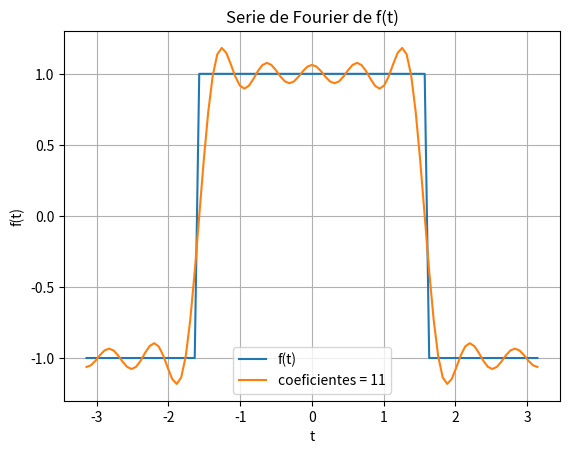
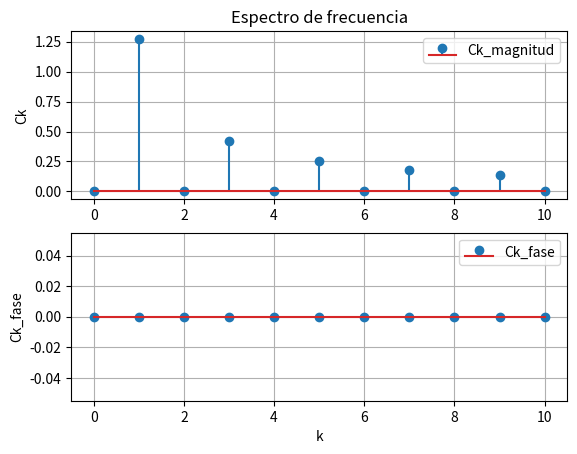

These charts were generated, in order, by the following Python code:
# Serie de Fourier, con n coeficientes
# Ref.Chapra 5ed Ejemplo 19.2 p548/pdf572
import numpy as np
import sympy as sym
import matplotlib.pyplot as plt

# INGRESO
T = 2*np.pi

t = sym.Symbol('t')
ft = sym.Piecewise((-1,t <-T/2),
                   (-1,t <-T/4),
                   ( 1,t < T/4),
                   (-1,t < T/2),
                   (-1,True),)
# intervalo
a = -T/2
b = T/2

# número de coeficientes
n = 11
# Evaluación para gráfica
muestras = 101
digitos  = 4    # numpy set_print_options 
casicero = 1e-15

# PROCEDIMIENTO
k  = sym.Symbol('k')
w0 = 2*np.pi/T

# Términos ak para coseno
enintegral  = ft*sym.cos(k*w0*t)
yaintegrado = sym.integrate(enintegral,(t,a,b))
ak = (2/T)*yaintegrado
ak = sym.simplify(ak)

# Términos bk para seno
enintegral = ft*sym.sin(k*w0*t)
yaintegrado = sym.integrate(enintegral,(t,a,b))
bk = (2/T)*yaintegrado
bk = sym.simplify(bk)

print(' expresión ak:')
sym.pprint(ak)
#print('\n ak formato latex')
#print(sym.latex(ak))

print('\n expresión bk:')
sym.pprint(bk)
#print('\n bk formato latex')
#print(sym.latex(bk))

# evalua los coeficientes
a0  = ak.subs(k,0)/2
b0  = bk.subs(k,0)
aki = [a0]
bki = [b0]
n_i = [0]
i = 1
while not(i>=n):
    avalor = ak.subs(k,i)
    bvalor = bk.subs(k,i)
    aki.append(avalor)
    bki.append(bvalor)
    n_i.append(i)
    i = i+1
    
##print('\n coeficientes ak: ')
##print(aki)
##print('\n coeficientes bk: ')
##print(bki)



# tabla de valores ak, Bk
tabla = np.concatenate([[np.array(n_i,dtype = int)],
                        [np.array(aki,dtype = float)],
                        [np.array(bki,dtype = float)]],
                       axis=0)
tabla = np.transpose(tabla)
np.set_printoptions(precision=digitos)
print('\n coeficientes: \n [ k, \t\t ak, \t  bk ] ')
print(tabla)

# serie de Fourier expresión
serieF = a0 + 0*t 
i = 1
while not(i>=n):
    serieF = serieF + aki[i]*sym.cos(i*w0*t)
    serieF = serieF + bki[i]*sym.sin(i*w0*t)
    i = i+1
# serie = sym.simplify(serie)

print('\n serie de Fourier fs(t): ')
# sym.pprint(serieF)
print(a0)
for i in range(1,n,1):
    termino = '+ '
    if aki[i]<0:
        termino = '- '
    aki_str = str(abs(aki[i]))
    if abs(aki[i])<casicero:
        aki_str = '0'
    termino = termino + aki_str+' cos('+str(i*w0)+' t)'
    if bki[i]>=0:
        termino = termino + '+ '
    else:
        termino = termino + '- '
    bki_str = str(abs(bki[i]))
    if abs(bki[i])<casicero:
        bki_str = '0'
    termino = termino + bki_str+' sin('+str(i*w0)+' t)'
    print(termino)


# Grafica - Para evaluacion numerica
fsn = sym.lambdify(t,serieF)
ftn = sym.lambdify(t,ft)

# Evaluacion para grafica
ti = np.linspace(a,b,muestras)
fi = ftn(ti)
fsi = fsn(ti) 

# SALIDA
# Grafica f(t) y Fourier en t
figura, graf_ftT0 = plt.subplots()
graf_ftT0.plot(ti,fi,label = 'f(t)')
etiqueta = 'coeficientes = '+ str(n)
graf_ftT0.plot(ti,fsi,label = etiqueta)
graf_ftT0.set_xlabel('t')
graf_ftT0.set_ylabel('f(t)')
graf_ftT0.legend()
graf_ftT0.grid()
graf_ftT0.set_title('Serie de Fourier de f(t)')
#plt.show()

# espectro de frecuencia Amplitud y fase
k_i = np.arange(0,n,1,dtype=float)
ak_i = np.array(aki,dtype=float)
bk_i = np.array(bki,dtype=float)

ck_i = np.sqrt(ak_i**2 + bk_i**2)
cfs_i = np.zeros(len(ak_i))
condicion = (abs(ak_i)>=casicero)
pendiente = -bk_i[condicion]/ak_i[condicion]
cfs_i[condicion] = np.arctan(pendiente)

tabla = np.concatenate([tabla,
                        np.transpose([ck_i]),
                        np.transpose([cfs_i])
                        ],
                       axis=1)
np.set_printoptions(precision=4)
print('\n coeficientes magnitud y fase: ')
print(' [k,\t\t ak,\t   bk,\t\t Ck,\t   fase_k ]')
print(tabla)

# grafica de espectro de frecuencia
figura, graf_Fw = plt.subplots(2,1)
graf_Fw[0].stem(k_i,ck_i,label='Ck_magnitud')
graf_Fw[0].set_ylabel('Ck')
graf_Fw[0].set_title('Espectro de frecuencia')
graf_Fw[0].legend()
graf_Fw[0].grid()

graf_Fw[1].stem(k_i,cfs_i,label='Ck_fase')
graf_Fw[1].legend()
graf_Fw[1].set_ylabel('Ck_fase')
graf_Fw[1].set_xlabel('k')
graf_Fw[1].grid()

plt.show()
